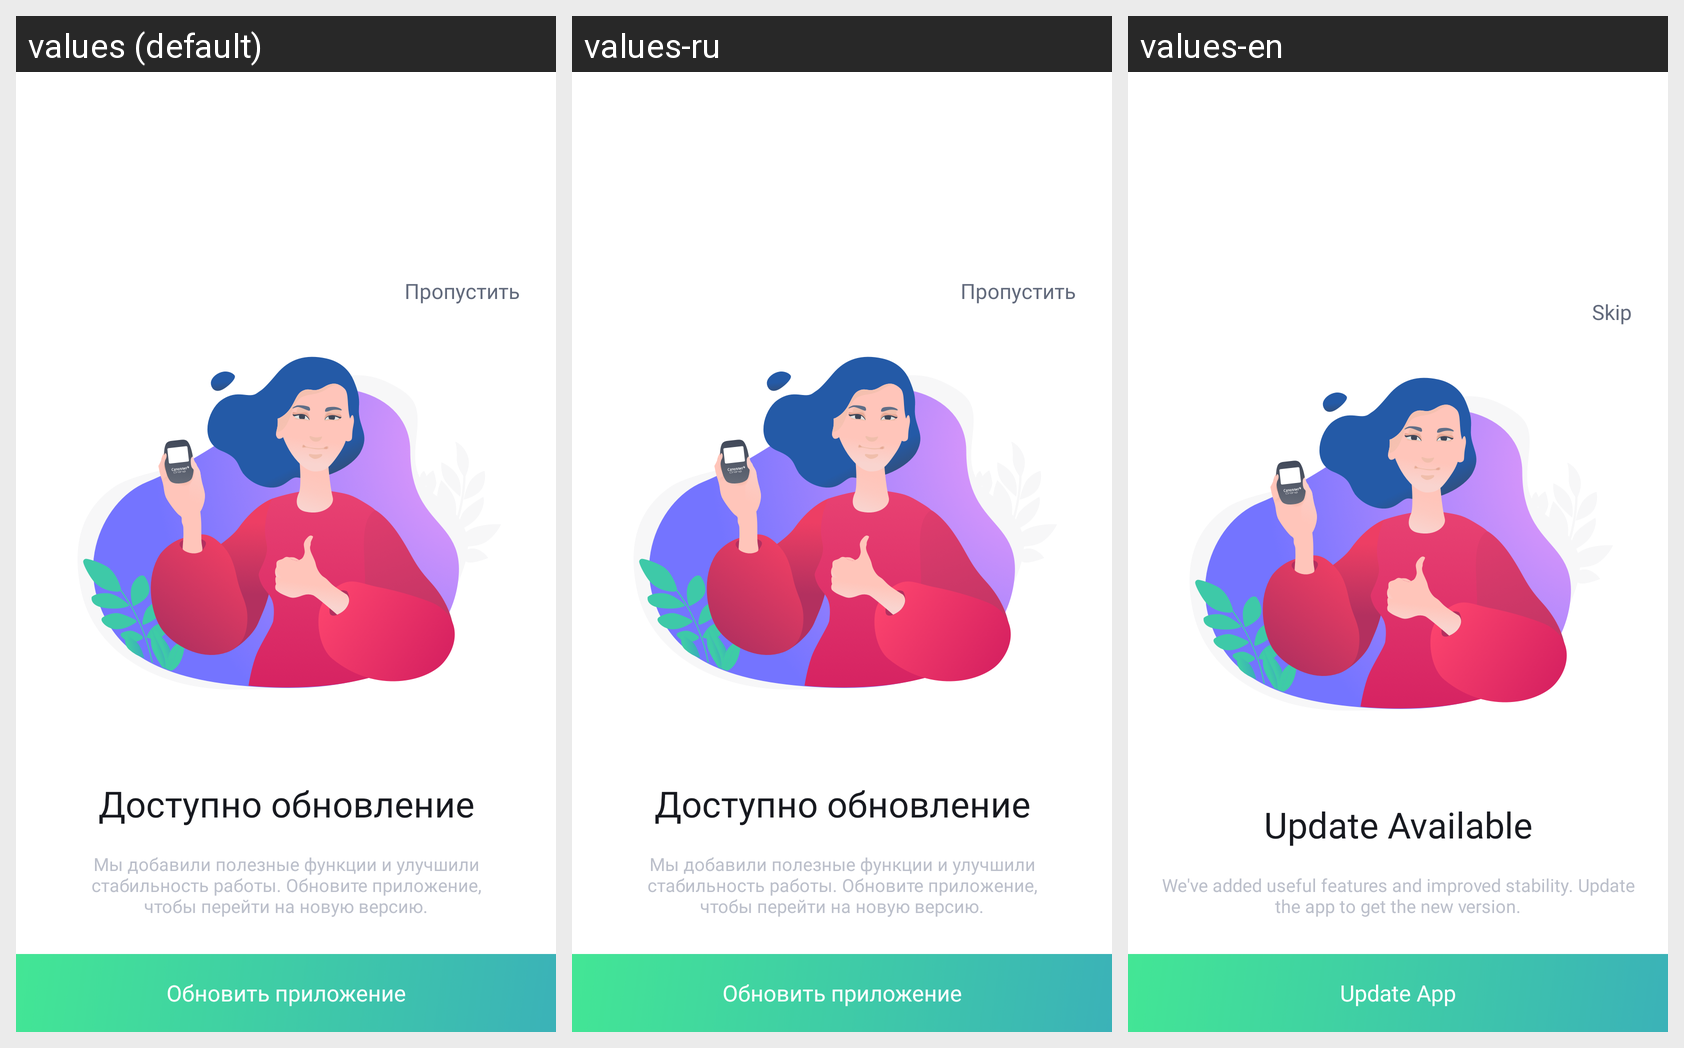

Locale-by-locale string values for the Android screen shown in this grid:
Android screen res/layout/fragment_optional_update_dialog.xml rendered under 3 locales, left to right: values (default), values-ru, values-en. Device: Nexus 5 (rendered at 1080×1920; each locale shown at half size, 540×960, under a caption strip naming it); theme Theme.MaterialComponents.DayNight.NoActionBar.
Strings drawn on this screen, with the default value and each locale's value (text and hints the layout hard-codes, and strings that could not be matched under every locale, appear in the picture but are not listed):

update_recommended_skip_button
  values: Пропустить
  values-ru: Пропустить  [not translated; the default value is used]
  values-en: Skip

update_recommended_is_available_title
  values: Доступно обновление
  values-ru: Доступно обновление  [not translated; the default value is used]
  values-en: Update Available

update_recommended_description
  values: Мы добавили полезные функции и улучшили
      стабильность работы. Обновите приложение,
      чтобы перейти на новую версию.
  values-ru: Мы добавили полезные функции и улучшили
      стабильность работы. Обновите приложение,
      чтобы перейти на новую версию.  [not translated; the default value is used]
  values-en: We've added useful features and improved stability. Update the app to get the new version.

update_app_button
  values: Обновить приложение
  values-ru: Обновить приложение  [not translated; the default value is used]
  values-en: Update App
